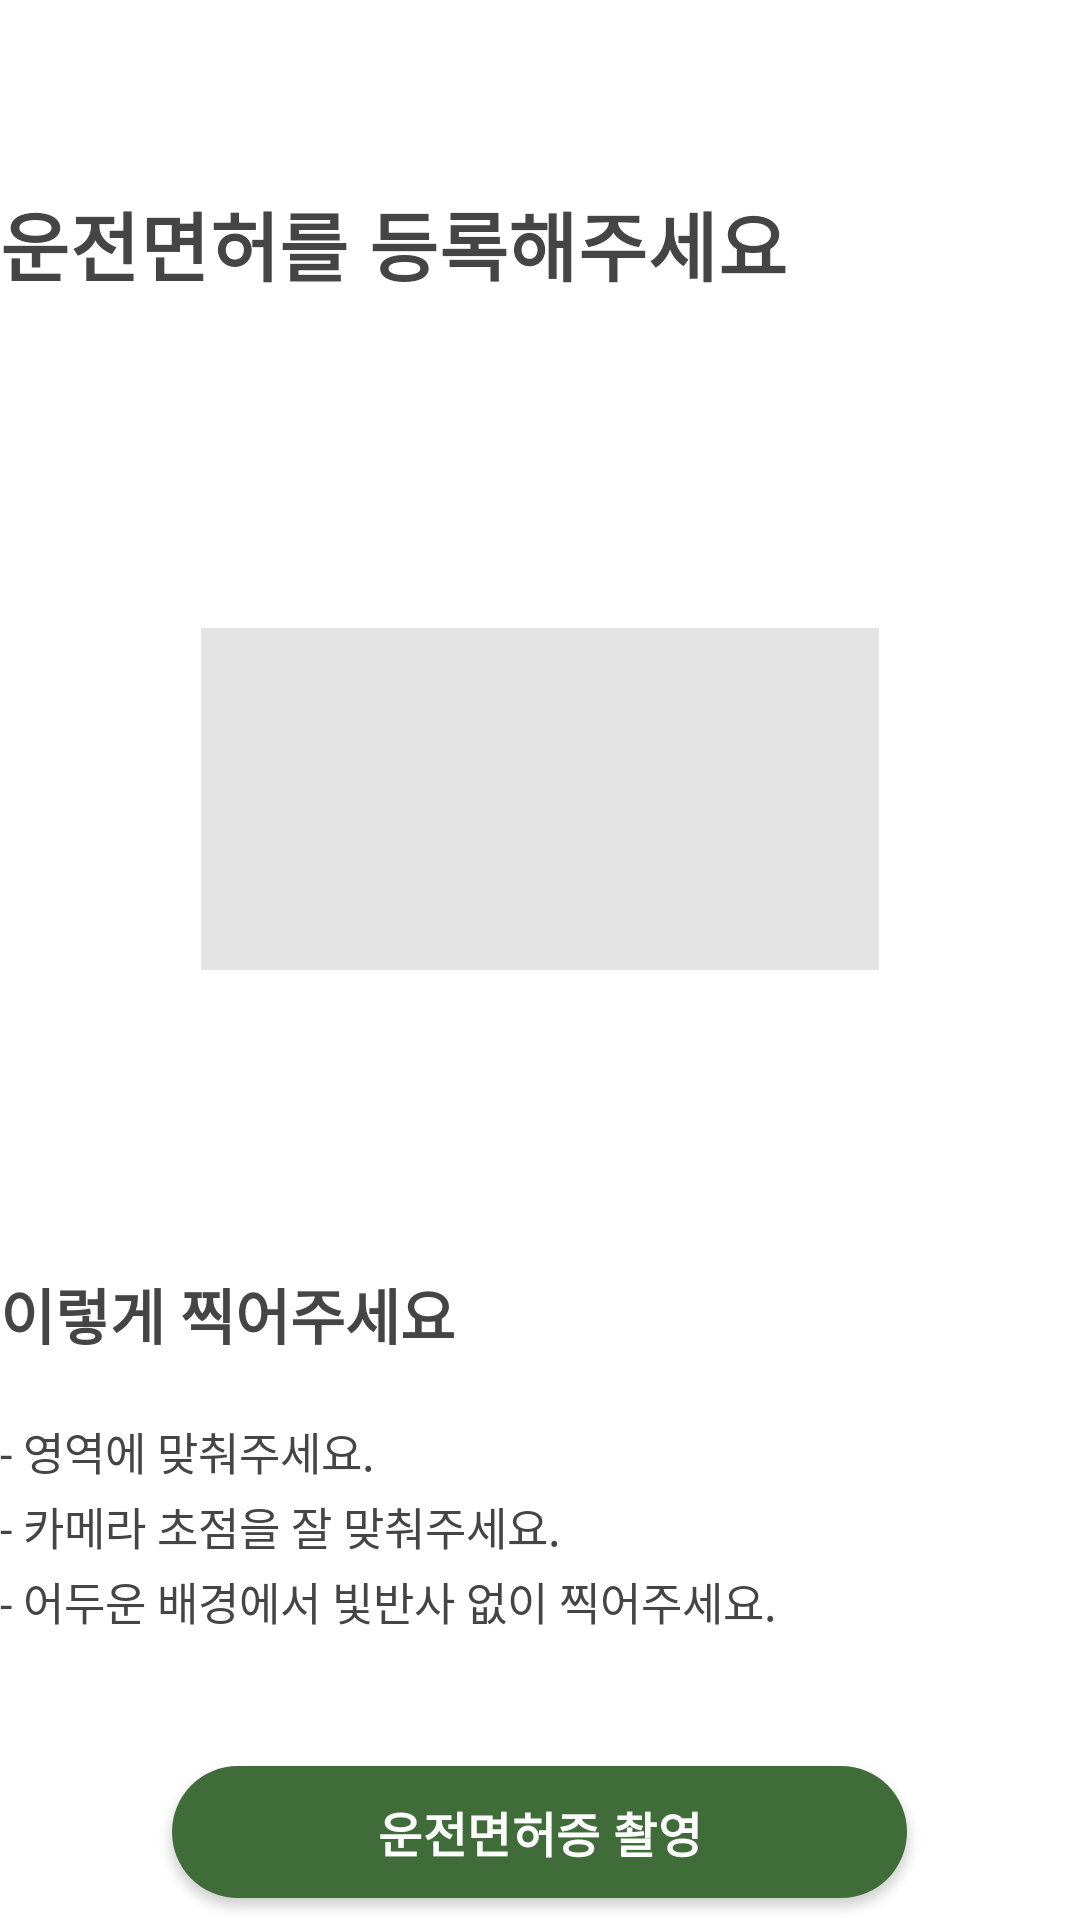

Write the Android layout XML for this screen, with the resource values it uses.
<!-- AndroidManifest.xml: application theme Theme.Pickt -->
<!-- res/layout/activity_register_license.xml -->
<?xml version="1.0" encoding="utf-8"?>
<androidx.constraintlayout.widget.ConstraintLayout xmlns:android="http://schemas.android.com/apk/res/android"
    xmlns:app="http://schemas.android.com/apk/res-auto"
    xmlns:tools="http://schemas.android.com/tools"
    android:layout_width="match_parent"
    android:layout_height="match_parent"
    android:layout_marginLeft="29dp"
    android:layout_marginRight="29dp"
    android:orientation="vertical"
    tools:context=".RegisterLicenseActivity">
    <LinearLayout
        android:layout_width="match_parent"
        android:layout_height="match_parent"
        android:orientation="vertical">
        <TextView
            android:layout_width="match_parent"
            android:layout_height="wrap_content"
            android:layout_marginTop="63dp"
            android:fontFamily="sans-serif"
            android:textStyle="bold"
            android:textSize="25sp"
            android:textColor="#454545"
            android:letterSpacing="0.01"
            android:lineSpacingExtra="-1sp"
            android:text="운전면허를 등록해주세요"
            tools:ignore="MissingConstraints">
        </TextView>
        <ImageView
            android:id="@+id/addImage"
            android:layout_width="226dp"
            android:layout_height="114dp"
            android:layout_marginTop="110dp"
            android:background="#e4e4e4"
            android:layout_gravity="center">
        </ImageView>
        <TextView
            android:layout_width="wrap_content"
            android:layout_height="wrap_content"
            android:layout_marginTop="100dp"
            android:fontFamily="sans-serif"
            android:textStyle="bold"
            android:textSize="20sp"
            android:textColor="#454545"
            android:text="이렇게 찍어주세요">
        </TextView>
        <TextView
            android:layout_width="wrap_content"
            android:layout_height="wrap_content"
            android:layout_marginTop="20dp"
            android:fontFamily="sans-serif"
            android:textStyle="normal"
            android:textSize="15sp"
            android:textColor="#454545"
            android:text="- 영역에 맞춰주세요.">
        </TextView>
        <TextView
            android:layout_width="wrap_content"
            android:layout_height="wrap_content"
            android:layout_marginTop="3dp"
            android:fontFamily="sans-serif"
            android:textStyle="normal"
            android:textSize="15sp"
            android:textColor="#454545"
            android:text="- 카메라 초점을 잘 맞춰주세요.">
        </TextView>
        <TextView
            android:layout_width="wrap_content"
            android:layout_height="wrap_content"
            android:layout_marginTop="3dp"
            android:fontFamily="sans-serif"
            android:textStyle="normal"
            android:textSize="15sp"
            android:textColor="#454545"
            android:text="- 어두운 배경에서 빛반사 없이 찍어주세요.">
        </TextView>
        <Button
            android:id="@+id/singinButton"
            android:text="운전면허증 촬영"
            android:layout_width="245dp"
            android:layout_height="44dp"
            android:layout_marginTop="44dp"
            android:layout_gravity="center"
            android:fontFamily="sans-serif"
            android:textStyle="bold"
            android:textSize="16sp"
            android:textColor="#ffffff"
            android:letterSpacing="0.01"
            android:lineSpacingExtra="8sp"
            android:background="@drawable/large_button">
        </Button>
    </LinearLayout>
</androidx.constraintlayout.widget.ConstraintLayout>
<!-- resources referenced by this layout -->
<resources>
  <!-- drawable large_button (drawable) -->
  <?xml version="1.0" encoding="utf-8"?>
  <shape xmlns:android="http://schemas.android.com/apk/res/android"
      android:shape="rectangle">
      <size
          android:width="245dp"
          android:height="44dp" />
      <corners android:radius="22dp"/>
      <solid android:color="@color/pickt"/>
  </shape>
  <style name="Theme.Pickt" parent="Theme.MaterialComponents.DayNight.DarkActionBar">
          
          <item name="colorPrimary">@color/purple_500</item>
          <item name="colorPrimaryVariant">@color/purple_700</item>
          <item name="colorOnPrimary">@color/white</item>
          
          <item name="colorSecondary">@color/teal_200</item>
          <item name="colorSecondaryVariant">@color/teal_700</item>
          <item name="colorOnSecondary">@color/black</item>
          
          <item name="android:statusBarColor" tools:targetApi="l">?attr/colorPrimaryVariant</item>
          
          <item name="windowNoTitle">true</item>      
          <item name="windowActionBar">false</item>
      </style>
  <color name="pickt">#406c3a</color>
  <color name="purple_500">#406c3a</color>
  <color name="purple_700">#406c3a</color>
  <color name="white">#FFFFFFFF</color>
  <color name="teal_200">#FF03DAC5</color>
  <color name="teal_700">#FF018786</color>
  <color name="black">#FF000000</color>
</resources>
